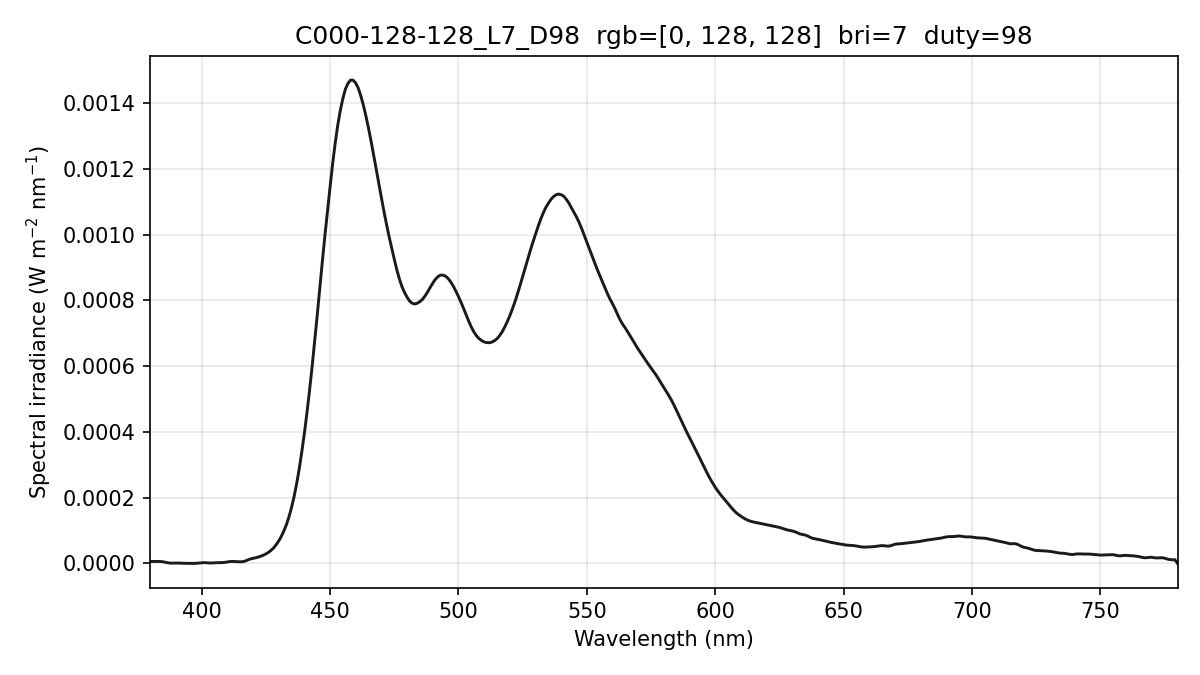

Data behind this chart, as committed beside it:
wavelength_nm, spectral_irradiance_W_m2_nm, spectral_irradiance_std_W_m2_nm, spectral_irradiance_uW_cm2_nm, photon_irradiance_photons_m2_s_nm
380, 6.06066982e-06, 2.79314188e-07, 6.06066982e-04, 1.15938450e+13
381, 6.06066982e-06, 2.79314188e-07, 6.06066982e-04, 1.16243551e+13
382, 6.06066982e-06, 2.79314188e-07, 6.06066982e-04, 1.16548652e+13
383, 5.99297415e-06, 2.62232639e-07, 5.99297415e-04, 1.15548536e+13
384, 5.84135453e-06, 2.88653651e-07, 5.84135453e-04, 1.12919269e+13
385, 4.97116102e-06, 3.21629636e-07, 4.97116102e-04, 9.63478055e+12
386, 3.45008913e-06, 2.65541139e-07, 3.45008913e-04, 6.70410623e+12
387, 1.66862442e-06, 5.58892206e-08, 1.66862442e-04, 3.25081929e+12
388, 8.23817440e-07, 3.37555898e-07, 8.23817440e-05, 1.60911089e+12
389, 9.15668050e-07, 8.58766341e-07, 9.15668050e-05, 1.79312650e+12
390, 1.25251218e-06, 1.15948421e-06, 1.25251218e-04, 2.45906400e+12
391, 1.18135389e-06, 1.06334734e-06, 1.18135389e-04, 2.32530562e+12
392, 7.32316933e-07, 6.24700251e-07, 7.32316933e-05, 1.44513497e+12
393, 3.80772930e-07, 3.11842847e-07, 3.80772930e-05, 7.53324138e+11
394, 2.17317026e-07, 2.07367329e-07, 2.17317026e-05, 4.31035702e+11
395, 1.98224118e-07, 1.86332396e-07, 1.98224118e-05, 3.94163910e+11
396, 1.54227540e-07, 1.87754561e-07, 1.54227540e-05, 3.07454168e+11
397, 8.53273352e-08, 1.17551971e-07, 8.53273352e-06, 1.70530457e+11
398, 4.27700591e-07, 3.47158477e-07, 4.27700591e-05, 8.56931664e+11
399, 1.22149690e-06, 9.47447789e-07, 1.22149690e-04, 2.45351396e+12
400, 2.21607303e-06, 1.69604534e-06, 2.21607303e-04, 4.46238797e+12
401, 2.47966017e-06, 1.81616821e-06, 2.47966017e-04, 5.00564224e+12
402, 1.98341058e-06, 1.29503112e-06, 1.98341058e-04, 4.01385747e+12
403, 1.39523139e-06, 5.77215209e-07, 1.39523139e-04, 2.83057425e+12
404, 1.38050756e-06, 1.12321687e-07, 1.38050756e-04, 2.80765294e+12
405, 1.90047966e-06, 2.79356578e-07, 1.90047966e-04, 3.87473064e+12
406, 2.26450890e-06, 3.26303426e-07, 2.26450890e-04, 4.62831952e+12
407, 2.31640367e-06, 1.67232552e-07, 2.31640367e-04, 4.74604576e+12
408, 2.41894682e-06, 5.31210466e-07, 2.41894682e-04, 4.96832219e+12
409, 3.14598119e-06, 7.91844725e-07, 3.14598119e-04, 6.47742954e+12
410, 4.49750658e-06, 8.46098618e-07, 4.49750658e-04, 9.28279867e+12
411, 5.57987920e-06, 6.30937098e-07, 5.57987920e-04, 1.15448923e+13
412, 6.04141938e-06, 3.13185779e-07, 6.04141938e-04, 1.25302423e+13
413, 5.83114708e-06, 5.85554865e-07, 5.83114708e-04, 1.21234804e+13
414, 5.41052129e-06, 9.61770905e-07, 5.41052129e-04, 1.12761987e+13
415, 4.83075289e-06, 1.22852784e-06, 4.83075289e-04, 1.00922079e+13
416, 5.25449589e-06, 1.16517322e-06, 5.25449589e-04, 1.10039258e+13
417, 7.20687086e-06, 6.77162001e-07, 7.20687086e-04, 1.51288551e+13
418, 1.05663867e-05, 2.89895734e-07, 1.05663867e-03, 2.22344325e+13
419, 1.34642273e-05, 1.02899121e-06, 1.34642273e-03, 2.84000253e+13
420, 1.54834359e-05, 1.53491166e-06, 1.54834359e-03, 3.27370768e+13
421, 1.70307119e-05, 1.59362137e-06, 1.70307119e-03, 3.60942619e+13
422, 1.90932744e-05, 1.30653934e-06, 1.90932744e-03, 4.05616986e+13
423, 2.16711194e-05, 1.44388810e-06, 2.16711194e-03, 4.61471602e+13
424, 2.49261720e-05, 1.92818796e-06, 2.49261720e-03, 5.32040522e+13
425, 2.86407961e-05, 1.87476354e-06, 2.86407961e-03, 6.12769701e+13
426, 3.33396706e-05, 1.32625441e-06, 3.33396706e-03, 7.14980457e+13
427, 3.93740025e-05, 1.07067198e-06, 3.93740025e-03, 8.46370870e+13
428, 4.67313553e-05, 9.97720312e-07, 4.67313553e-03, 1.00687466e+14
429, 5.63405169e-05, 1.01667343e-06, 5.63405169e-03, 1.21675009e+14
430, 6.77125454e-05, 1.10274570e-06, 6.77125454e-03, 1.46575324e+14
431, 8.14742198e-05, 1.31342585e-06, 8.14742198e-03, 1.76774960e+14
432, 9.79862908e-05, 1.69200295e-06, 9.79862908e-03, 2.13094545e+14
433, 1.16939346e-04, 2.21391226e-06, 1.16939346e-02, 2.54901168e+14
434, 1.40730525e-04, 2.06426698e-06, 1.40730525e-02, 3.07468978e+14
435, 1.68883130e-04, 9.71787169e-07, 1.68883130e-02, 3.69827153e+14
436, 2.02068438e-04, 1.87794670e-06, 2.02068438e-02, 4.43514927e+14
437, 2.41516521e-04, 2.94746667e-06, 2.41516521e-02, 5.31314353e+14
438, 2.85889834e-04, 2.80032923e-06, 2.85889834e-02, 6.30370804e+14
439, 3.37420980e-04, 2.39264438e-06, 3.37420980e-02, 7.45692664e+14
... 341 more rows
